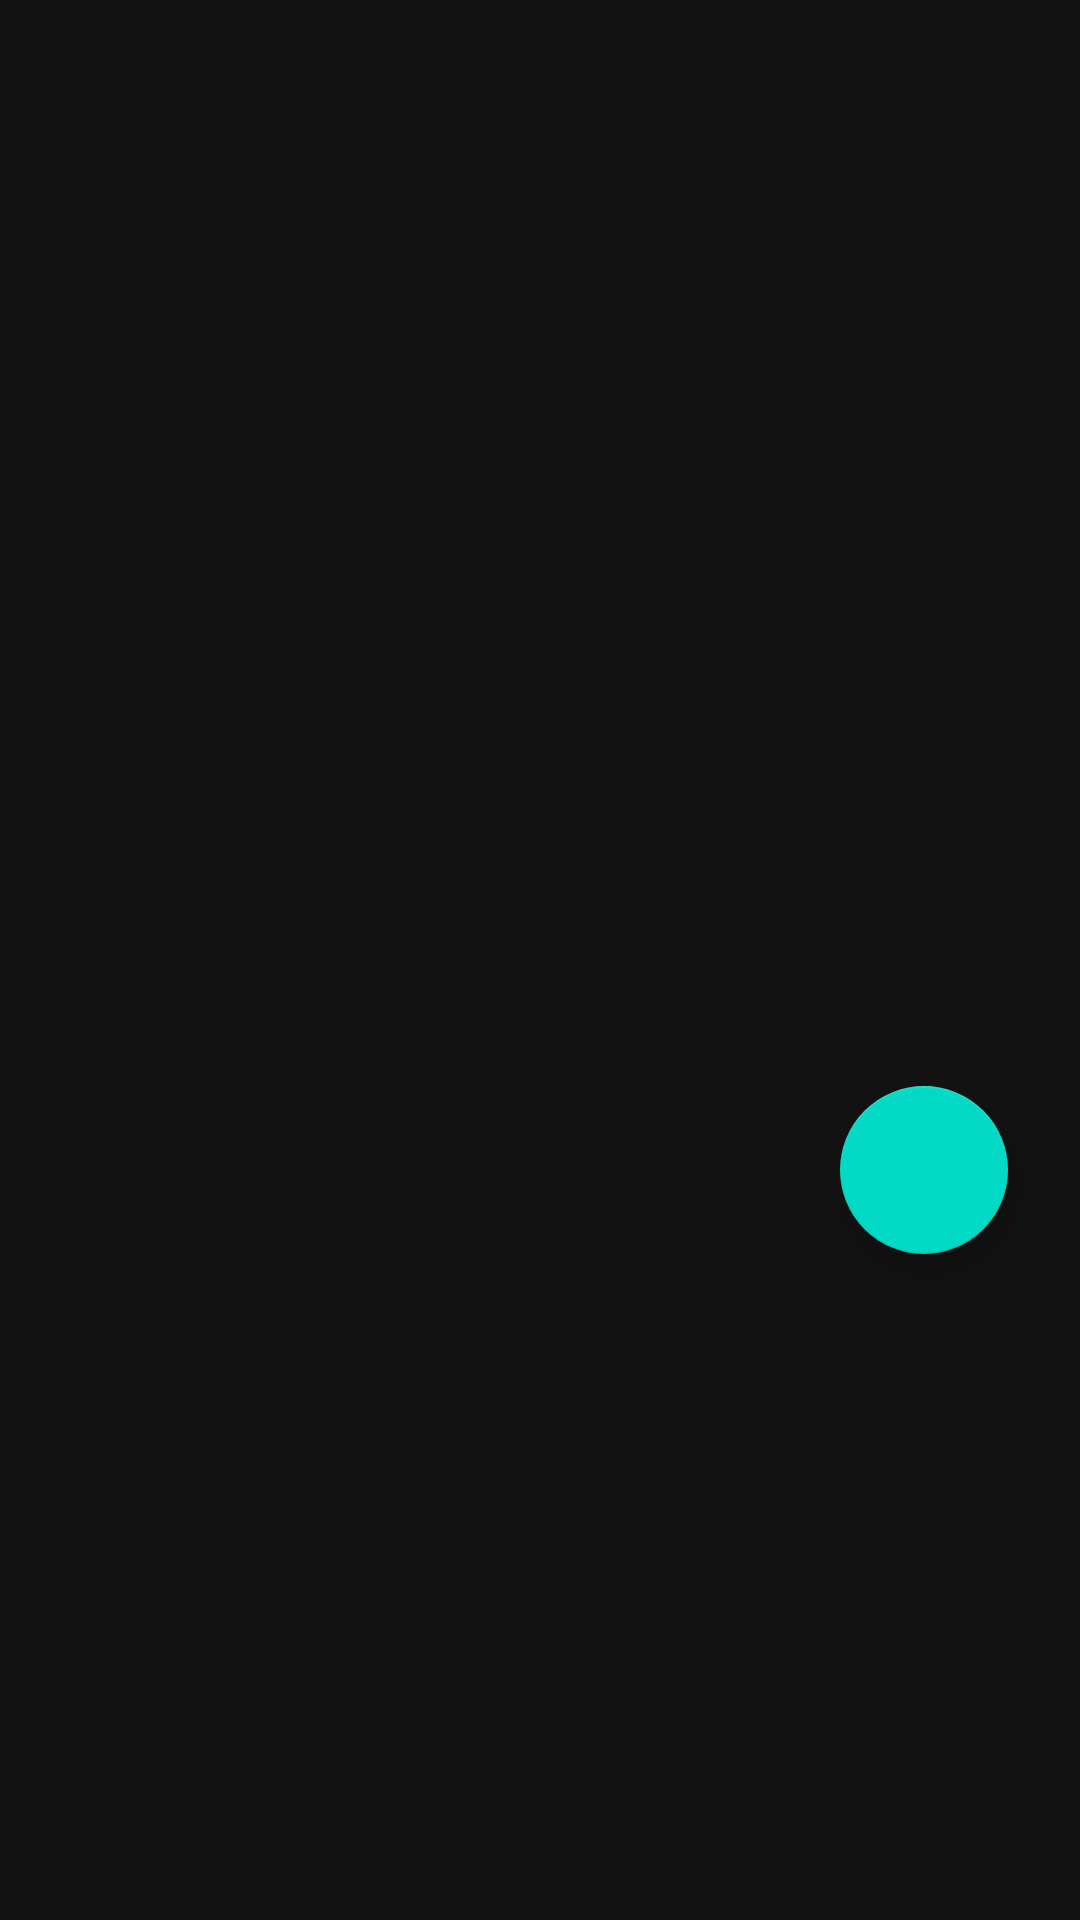

Layout XML and referenced resources for this Android screen:
<!-- AndroidManifest.xml: application theme Theme.AppClima -->
<!-- res/layout/fragment_notas.xml -->
<?xml version="1.0" encoding="utf-8"?>
<androidx.constraintlayout.widget.ConstraintLayout xmlns:tools="http://schemas.android.com/tools"
    xmlns:app="http://schemas.android.com/apk/res-auto"
    tools:context=".UI.home.notas.Notas"
    xmlns:android="http://schemas.android.com/apk/res/android"
    android:layout_width="match_parent"
    android:layout_height="match_parent"
    android:layout_marginTop="75dp"
    android:orientation="horizontal">
    <RelativeLayout
        android:id="@+id/deltaRelative"
        android:layout_width="match_parent"
        android:layout_height="match_parent"
        android:visibility="gone">

        <ProgressBar

            android:layout_width="wrap_content"
            android:layout_height="wrap_content"
            android:layout_centerInParent="true" />
    </RelativeLayout>

    <androidx.recyclerview.widget.RecyclerView
        android:id="@+id/recyclerView"
        android:layout_width="match_parent"
        android:layout_height="350dp"
        android:layout_margin="12dp"
        android:orientation="vertical"
        app:layoutManager="androidx.recyclerview.widget.LinearLayoutManager"
        tools:ignore="MissingConstraints" />

    <com.google.android.material.floatingactionbutton.FloatingActionButton
        android:id="@+id/flotingNextBoton"
        android:layout_width="wrap_content"
        android:layout_height="wrap_content"
        android:layout_margin="12dp"
        app:layout_constraintEnd_toEndOf="@+id/recyclerView"
        app:layout_constraintTop_toBottomOf="@+id/recyclerView"
        tools:ignore="MissingConstraints">

    </com.google.android.material.floatingactionbutton.FloatingActionButton>


</androidx.constraintlayout.widget.ConstraintLayout>
<!-- resources referenced by this layout -->
<resources>
  <style name="Theme.AppClima" parent="Theme.MaterialComponents.NoActionBar">
          
          <item name="colorPrimary">@color/purple_500</item>
          <item name="colorPrimaryVariant">@color/purple_700</item>
          <item name="colorOnPrimary">@color/white</item>
          
          <item name="colorSecondary">@color/teal_200</item>
          <item name="colorSecondaryVariant">@color/teal_700</item>
          <item name="colorOnSecondary">#FDF9F9</item>
          
          <item name="android:statusBarColor" tools:targetApi="l">?attr/colorPrimaryVariant</item>
          
      </style>
  <color name="purple_500">#FF6200EE</color>
  <color name="purple_700">#FF3700B3</color>
  <color name="white">#4D8E50</color>
  <color name="teal_200">#FF03DAC5</color>
  <color name="teal_700">#FF018786</color>
</resources>
